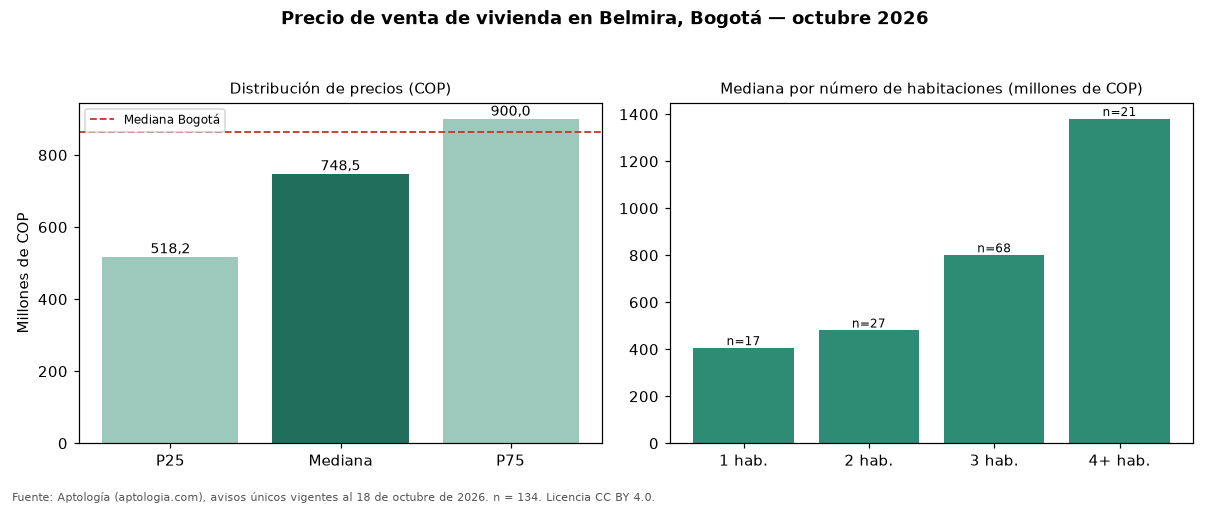

Data behind this chart, as committed beside it:
seccion, metrica, valor_cop, n
precio, p25, 518250000, 134
precio, mediana, 748500000, 134
precio, p75, 900000000, 134
cop_por_m2, p25, 6224759, 134
cop_por_m2, mediana, 7111111, 134
cop_por_m2, p75, 8396950, 134
area, area_mediana_m2, 104.1, 134
habitaciones, 1, 405000000, 17
habitaciones, 2, 480000000, 27
habitaciones, 3, 800000000, 68
habitaciones, 4+, 1380000000, 21
administracion, mediana, 710000, 117
estrato, moda, 4, 
parqueadero, porcentaje_con_parqueadero, 100.0, 134
ciudad, mediana_ciudad, 865000000, 54235
ciudad, mediana_cop_por_m2_ciudad, 6557377, 54235
